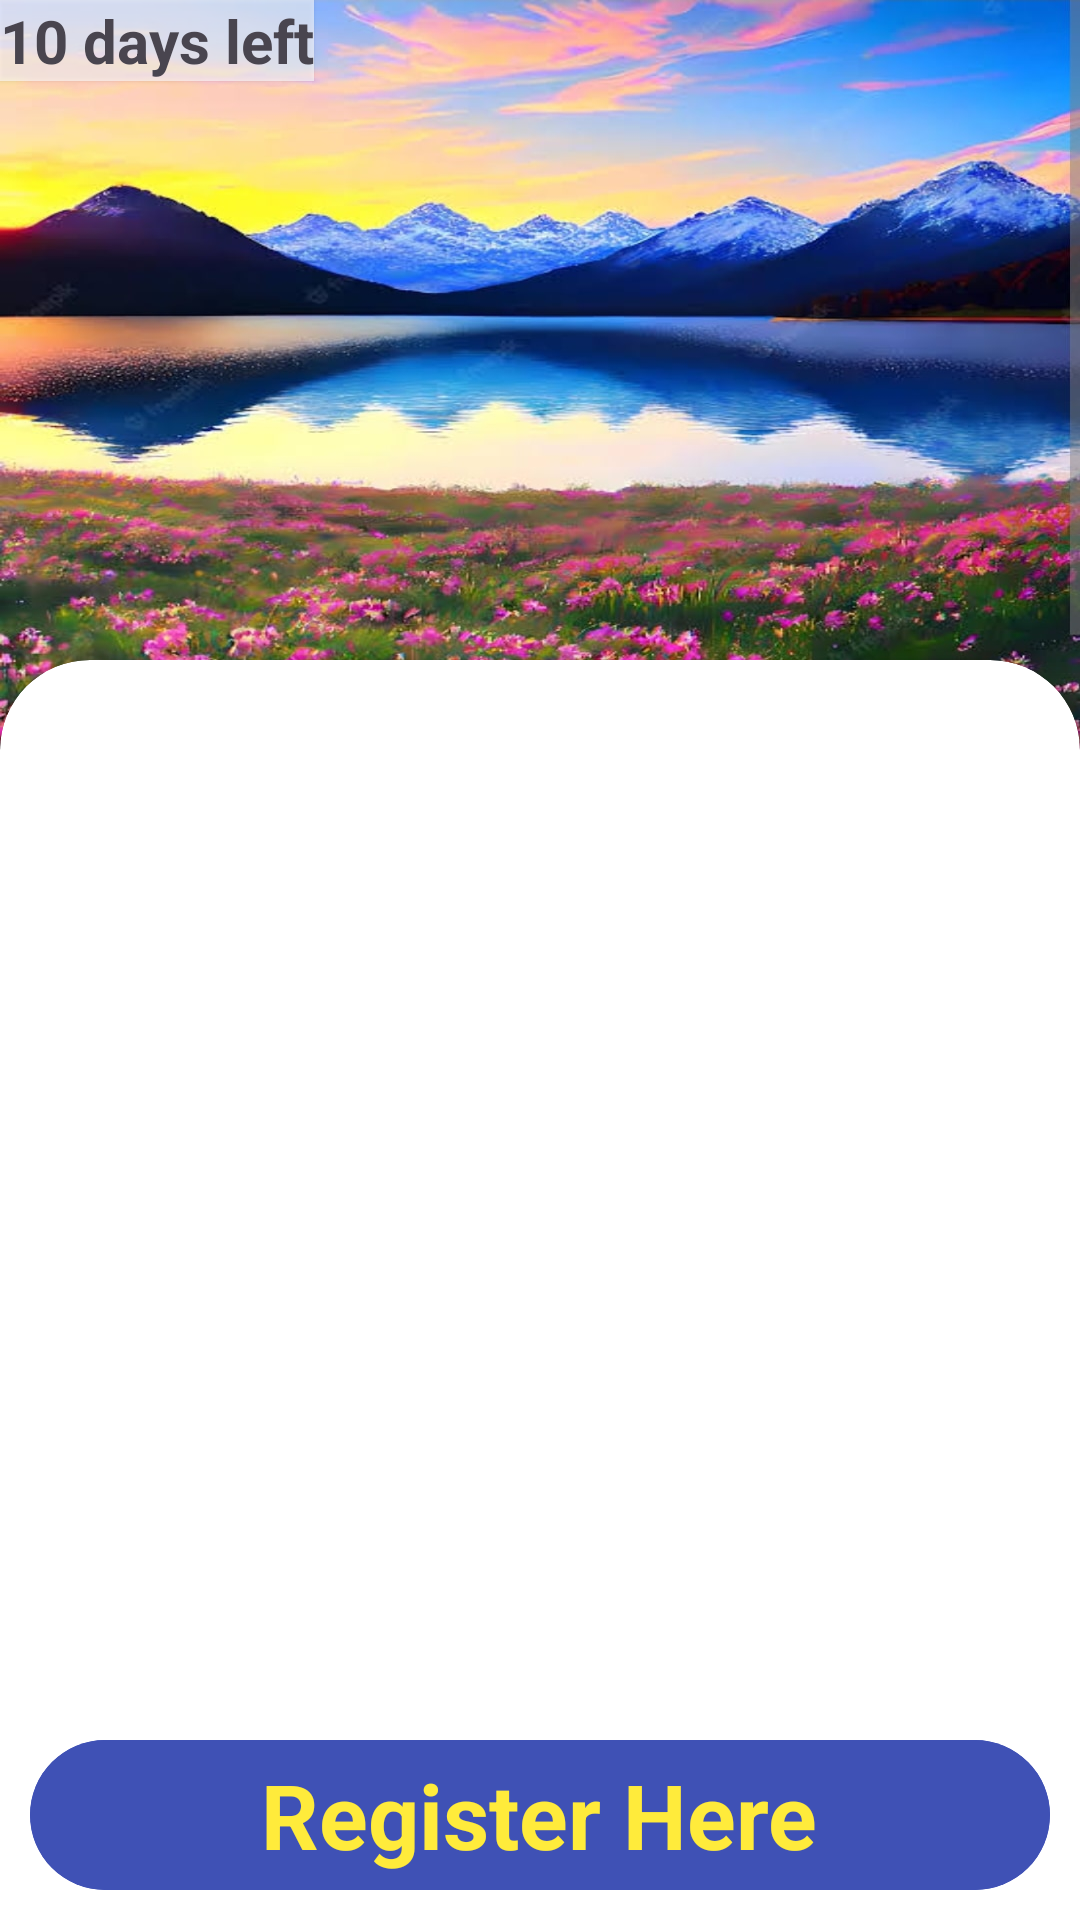

Layout XML and referenced resources for this Android screen:
<!-- AndroidManifest.xml: application theme Theme.SmartBin -->
<!-- res/layout/activity_event_info.xml -->
<?xml version="1.0" encoding="utf-8"?>
<RelativeLayout xmlns:android="http://schemas.android.com/apk/res/android"
    xmlns:app="http://schemas.android.com/apk/res-auto"
    xmlns:tools="http://schemas.android.com/tools"
    android:layout_width="match_parent"
    android:layout_height="match_parent"
    tools:context=".EventInfo"
    android:background="@color/white"
    >
    <TextView
        android:layout_width="wrap_content"
        android:layout_height="wrap_content"
        android:background="#99FFFFFF"
        android:text="10 days left"
        android:textSize="20sp"
        android:elevation="1dp"
        android:textStyle="bold"
        android:id="@+id/text3"
        />
<ImageView
    android:layout_width="match_parent"
    android:layout_height="250dp"
    android:scaleType="fitXY"
    android:id="@+id/image"
    android:background="@drawable/coolimg"
    />
    <androidx.cardview.widget.CardView
        android:layout_width="match_parent"
        android:layout_height="match_parent"
        android:layout_marginTop="220dp"
        app:cardCornerRadius="30dp"
        android:backgroundTint="@color/white"
        android:layout_marginBottom="-50dp"
>
        <RelativeLayout
            android:layout_width="match_parent"
            android:layout_height="match_parent"
            android:layout_margin="10dp"
            >

            <TextView
                android:layout_width="wrap_content"
                android:layout_height="wrap_content"
                android:layout_centerHorizontal="true"
                android:layout_marginTop="10dp"
                android:textSize="40sp"
                android:id="@+id/text1"
                android:textColor="@color/black"
                android:textStyle="bold"
                />
            <TextView
                android:layout_width="wrap_content"
                android:layout_height="wrap_content"
                android:layout_centerHorizontal="true"
                android:layout_marginTop="10dp"
                android:textSize="20sp"
                android:id="@+id/text2"
                android:layout_below="@+id/text1"
                android:textColor="@color/black"
                android:textStyle="bold"
                />
        </RelativeLayout>
    </androidx.cardview.widget.CardView>
    <RelativeLayout
        android:layout_width="match_parent"
        android:layout_height="60dp"
        android:background="@color/white"
        android:layout_alignParentBottom="true"
        />
    <androidx.cardview.widget.CardView
        android:layout_width="match_parent"
        android:layout_height="50dp"
        android:layout_margin="10dp"
        android:layout_alignParentBottom="true"
        android:backgroundTint="#3F51B5"
        app:cardCornerRadius="50dp"
        >
        <RelativeLayout
            android:layout_width="match_parent"
            android:layout_height="match_parent"
            android:background="#3F51B5"
            >
            <TextView
                android:layout_width="wrap_content"
                android:layout_height="wrap_content"
                android:layout_centerInParent="true"
                android:text="Register Here"
                android:textColor="#FFEB3B"
                android:textSize="30sp"
                android:textStyle="bold"
                />
        </RelativeLayout>
    </androidx.cardview.widget.CardView>
</RelativeLayout>
<!-- resources referenced by this layout -->
<resources>
  <!-- drawable coolimg: jpg bitmap (drawable, 196754 bytes) -->
  <style name="Theme.SmartBin" parent="Theme.MaterialComponents.DayNight.DarkActionBar">
          
          <item name="colorPrimary">@color/purple_500</item>
          <item name="colorPrimaryVariant">@color/purple_700</item>
          <item name="colorOnPrimary">@color/white</item>
          
          <item name="colorSecondary">@color/teal_200</item>
          <item name="colorSecondaryVariant">@color/teal_700</item>
          <item name="colorOnSecondary">@color/black</item>
          
          <item name="android:statusBarColor">@android:color/transparent</item>
          <item name="android:windowTranslucentStatus">true</item>
          <item name="android:windowLightStatusBar">true</item>
          
      </style>
  <!-- not gathered from this repository: default colours our renderer supplied (Android Studio template values) -->
  <color name="purple_500">#FF6200EE</color>
  <color name="purple_700">#FF3700B3</color>
  <color name="teal_200">#FF03DAC5</color>
  <color name="teal_700">#FF018786</color>
  <color name="black">#FF000000</color>
  <color name="white">#FFFFFFFF</color>
</resources>
